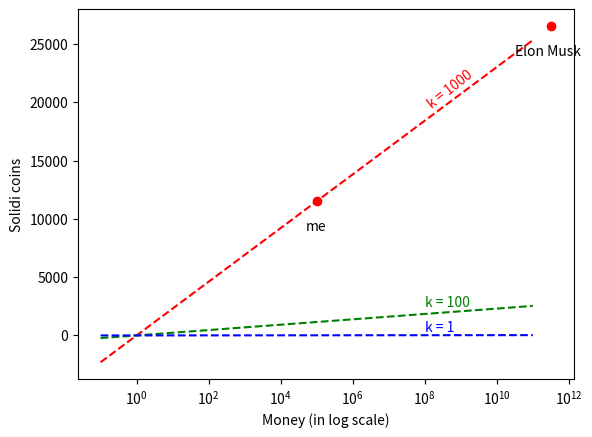

Here is the Python script that generated this plot:
# Elon Musk net worth as of March 2025 = 330 billion = 3.3e11
# Elon Musk peak wealth = 500 billion = 5e11
# World internet population in 2023 = 5.3 billion = 5.3e9
# Question: What's the deal with Elon Musk?
#	We want him to buy.  But shall we give him a 'fair' deal?
#	We assume 1 coin = 1 like.
#	We try to guess how much work is needed to get so many likes
#	and that his life's work so far is equivalent to so many likes
#	If we esteem Musk too high, then tyranny of traditional money persists
#	If we judge Musk too low, then current rich people won't buy
# more data:
#	* most upvoted YouTube comment: 4.1M likes
#	* most upvoted Reddit post: 486K like
#	* most viewed YouTube video: 15.2B views

import numpy as np
import matplotlib.pyplot as plt

def D1(w):
	return np.log(w)

def D1000(w):
	return 1000 * np.log(w)

w0 = []
for x in range(-1,12):
	w0.append(10**x)
w = np.array(w0)
plt.xscale('log')
plt.plot(w, 1000* np.log(w), 'r--')
plt.plot(w, 100* np.log(w), 'g--')
plt.plot(w, 1* np.log(w), 'b--')

plt.text(1e8, 19500, r'k = 1000', color='red', rotation=38)
plt.text(1e8, 2500, r'k = 100', color='green')
plt.text(1e8, 300, r'k = 1', color='blue')

plt.plot([330e9, 100e3], [D1000(330e9), D1000(100e3)], 'ro')
plt.text(330e9/10, 24000, r'Elon Musk')
plt.text(100e3/2, 9000, r'me')

plt.xlabel("Money (in log scale)")
plt.ylabel("Solidi coins")

plt.savefig("Solidi-plot.png", format='png', bbox_inches='tight')
# plt.show()

# To calculate position of Elon on the graph if it was linear:
# 7.5cm = 1e5 = me
# X cm = 3.3e11 = Musk
# X = 7.5 * 3.3e11 / 1e5 = 7.5 * 3.3e6 = 247,500,000cm = 247.5 km
